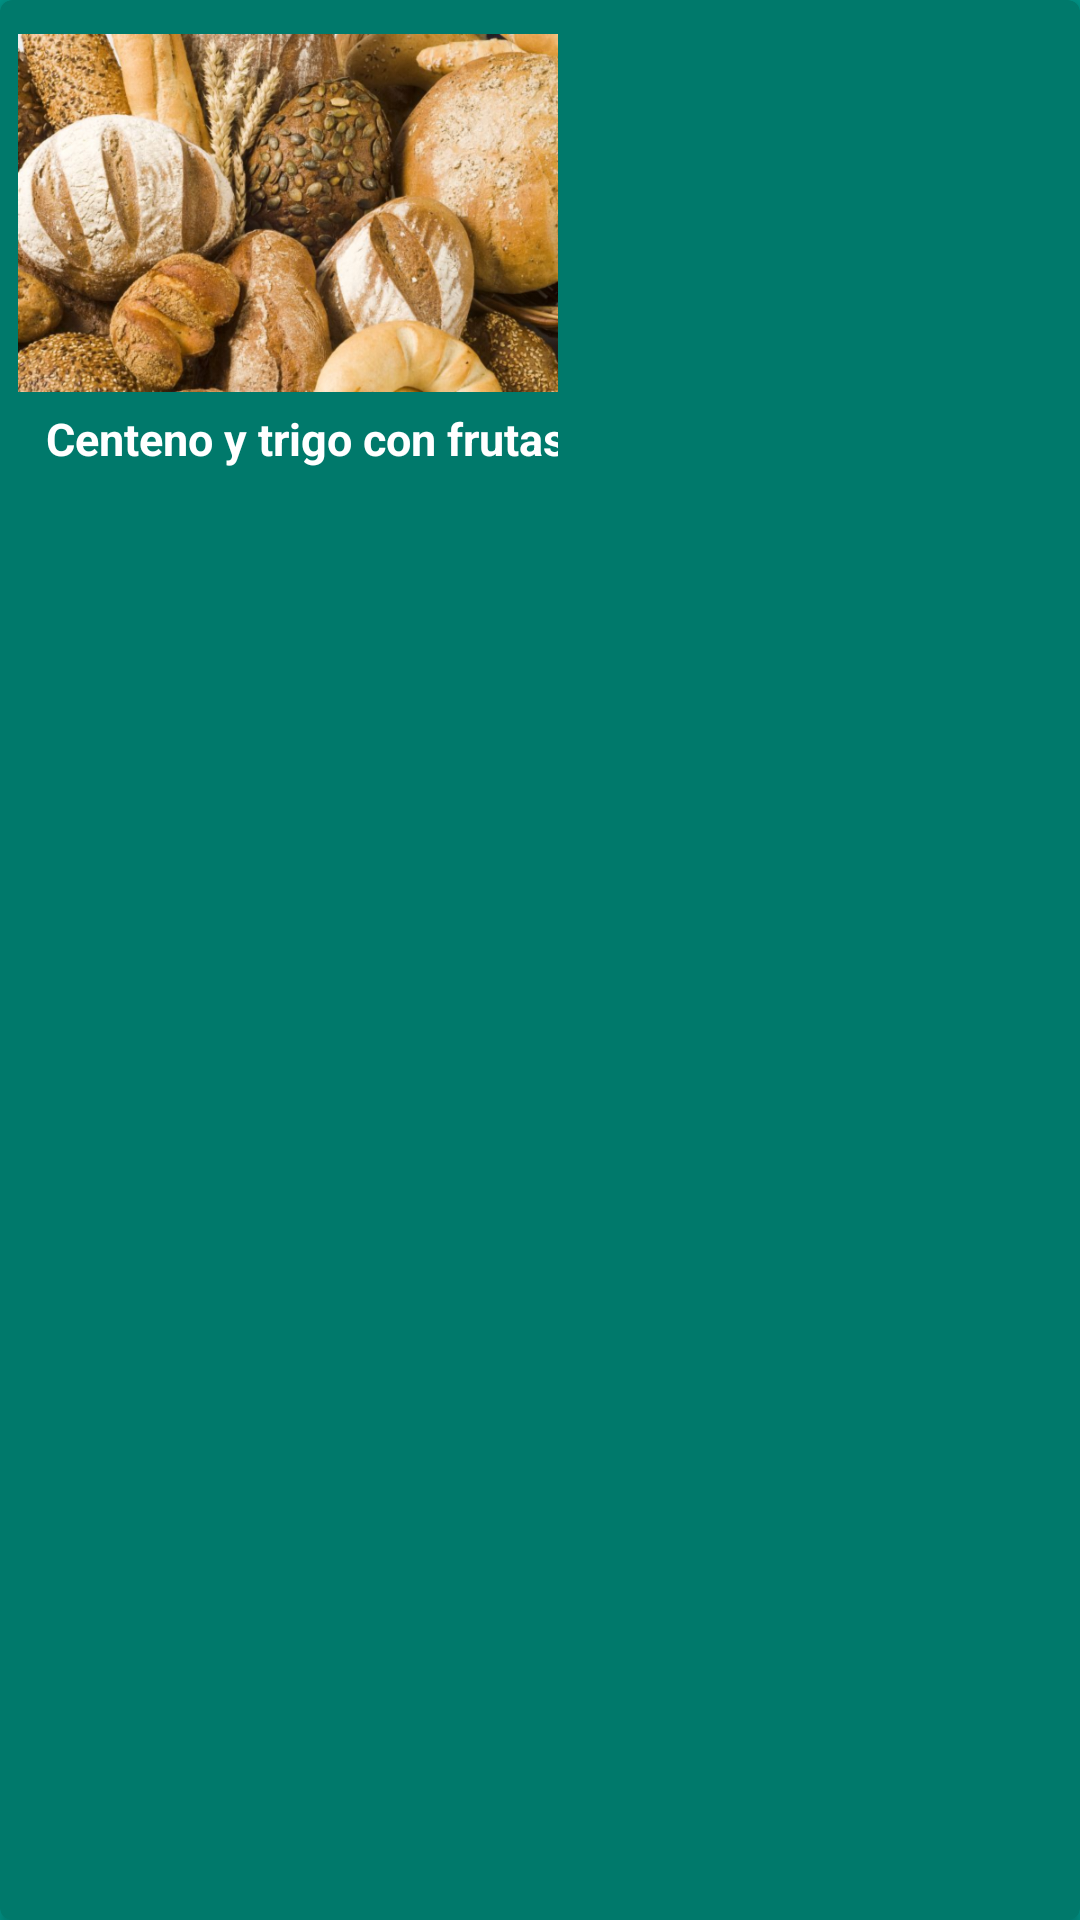

Write the Android layout XML for this screen, with the resource values it uses.
<!-- AndroidManifest.xml: application theme AppTheme -->
<!-- res/layout/pan_list_item.xml -->
<?xml version="1.0" encoding="utf-8"?>
<android.support.v7.widget.CardView xmlns:android="http://schemas.android.com/apk/res/android"
    xmlns:card_view="http://schemas.android.com/apk/res-auto"
    android:id="@+id/cvPan"
    android:layout_width="wrap_content"
    android:layout_height="180dp"
    android:layout_margin="@dimen/activity_vertical_margin"
    card_view:cardCornerRadius="@dimen/corner_radius_cardview"
    android:background="@color/primary_dark"
    android:foreground="?attr/selectableItemBackgroundBorderless"
    card_view:cardPreventCornerOverlap="true"
    card_view:cardBackgroundColor="@color/primary_dark">

    <LinearLayout
        android:layout_width="wrap_content"
        android:layout_height="wrap_content"
        android:orientation="vertical"
        android:padding="6dp">

        <ImageView
            android:layout_width="180dp"
            android:layout_height="130dp"
            android:id="@+id/imgPan"
            android:src="@drawable/fondo_pan" />
        <TextView
            android:layout_width="wrap_content"
            android:layout_height="wrap_content"
            android:id="@+id/tvNombreCV"
            android:text="@string/nombre"
            android:textStyle="bold"
            android:layout_gravity="center"
            android:layout_marginLeft="6dp"
            android:textSize="@dimen/nombre_cardview"
            android:textColor="@color/colorPrimaryText"/>
    </LinearLayout>
</android.support.v7.widget.CardView>
<!-- resources referenced by this layout -->
<resources>
  <color name="colorPrimaryText">#FFFFFF</color>
  <color name="primary_dark">#00796B</color>
  <dimen name="activity_vertical_margin">6dp</dimen>
  <dimen name="corner_radius_cardview">4dp</dimen>
  <dimen name="nombre_cardview">15dp</dimen>
  <!-- drawable fondo_pan: png bitmap (drawable-ldpi, 694598 bytes) -->
  <string name="nombre">Centeno y trigo con frutas</string>
  <style name="AppTheme" parent="Theme.AppCompat.Light.NoActionBar">
          
  
          <item name="colorPrimary">@color/primary</item>
          <item name="colorPrimaryDark">@color/primary_dark</item>
          <item name="colorAccent">@color/accent</item>
  
          <item name="android:windowBackground">@color/primary</item>
          <item name="android:fontFamily" />
  
  
  
          <item name="colorControlActivated">@color/white</item>
          <item name="colorControlHighlight">@color/white</item>
          <item name="android:textColorHint">@color/iron</item>
  
          <item name="colorButtonNormal">@color/primary_darker</item>
          <item name="android:colorButtonNormal">@color/primary_darker</item>
          <item name="android:textColorPrimary">@color/accent</item>
      </style>
  <color name="primary">#009688</color>
  <color name="accent">#CDDC39</color>
  <color name="white">#FFFFFF</color>
  <color name="iron">#CCCCCC</color>
  <color name="primary_darker">#689F38</color>
</resources>
